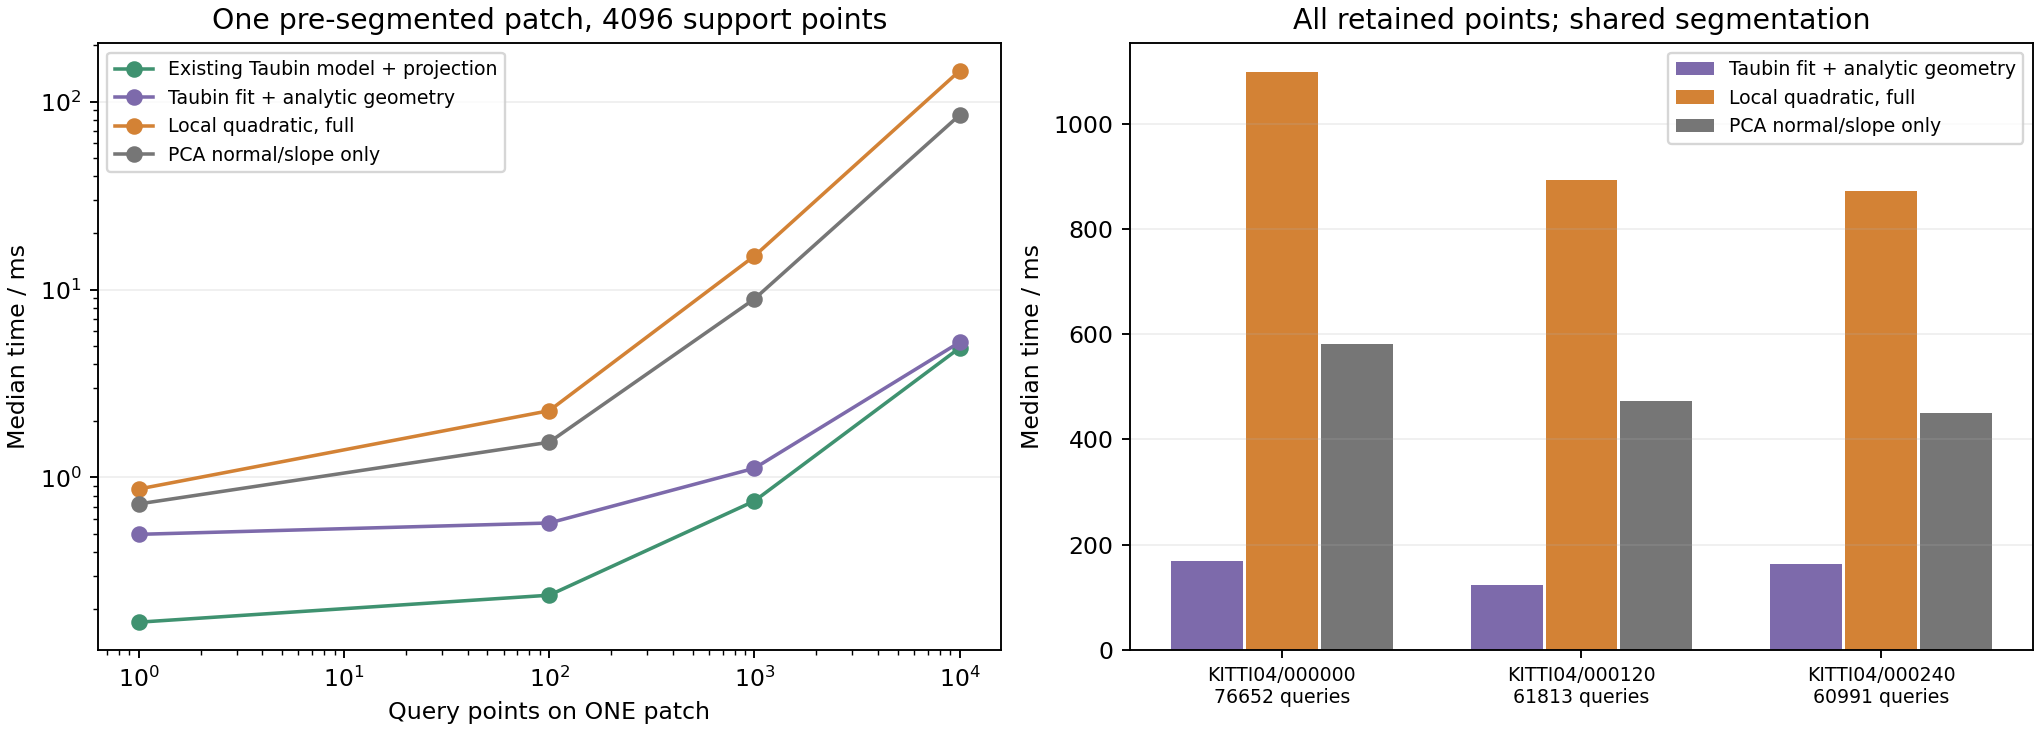

The file beside this chart, header and first rows:
queries, stage, median_ms, p95_ms, repeats
1, analytic_derivatives_only, 0.1009, 0.1141, 40
1, analytic_with_projection, 0.1728, 0.184, 40
1, quadric_fit_and_geometry, 0.4868, 0.5046, 40
1, taubin_existing_model, 0.1698, 0.1853, 40
1, taubin_fit_and_geometry, 0.4981, 0.512, 40
1, local_jet_full, 0.8679, 0.9014, 40
1, local_jet256_full, 0.8958, 0.9238, 40
1, local_jet_reuse_tree, 0.225, 0.2398, 40
1, pca_normal_slope_only, 0.7231, 0.7564, 40
100, analytic_derivatives_only, 0.1306, 0.1488, 40
100, analytic_with_projection, 0.2351, 0.2577, 40
100, quadric_fit_and_geometry, 0.5628, 0.5997, 40
100, taubin_existing_model, 0.2363, 0.2601, 40
100, taubin_fit_and_geometry, 0.5723, 0.624, 40
100, local_jet_full, 2.266, 2.349, 40
100, local_jet256_full, 5.811, 6.114, 40
100, local_jet_reuse_tree, 1.622, 1.66, 40
100, pca_normal_slope_only, 1.54, 1.585, 40
1000, analytic_derivatives_only, 0.3526, 0.3934, 40
1000, analytic_with_projection, 0.7492, 0.8027, 40
1000, quadric_fit_and_geometry, 1.105, 1.201, 40
1000, taubin_existing_model, 0.7492, 0.7983, 40
1000, taubin_fit_and_geometry, 1.119, 1.197, 40
1000, local_jet_full, 15.08, 15.37, 40
1000, local_jet256_full, 57.66, 58.26, 40
1000, local_jet_reuse_tree, 14.27, 14.73, 40
1000, pca_normal_slope_only, 8.909, 9.09, 40
10000, analytic_derivatives_only, 2.118, 2.151, 10
10000, analytic_with_projection, 4.852, 5.12, 10
10000, quadric_fit_and_geometry, 5.221, 5.269, 10
10000, taubin_existing_model, 4.89, 5.268, 10
10000, taubin_fit_and_geometry, 5.24, 5.755, 10
10000, local_jet_full, 145.8, 150.2, 10
10000, local_jet256_full, 532.2, 534.2, 10
10000, local_jet_reuse_tree, 147.6, 150, 10
10000, pca_normal_slope_only, 84.77, 85.99, 10
